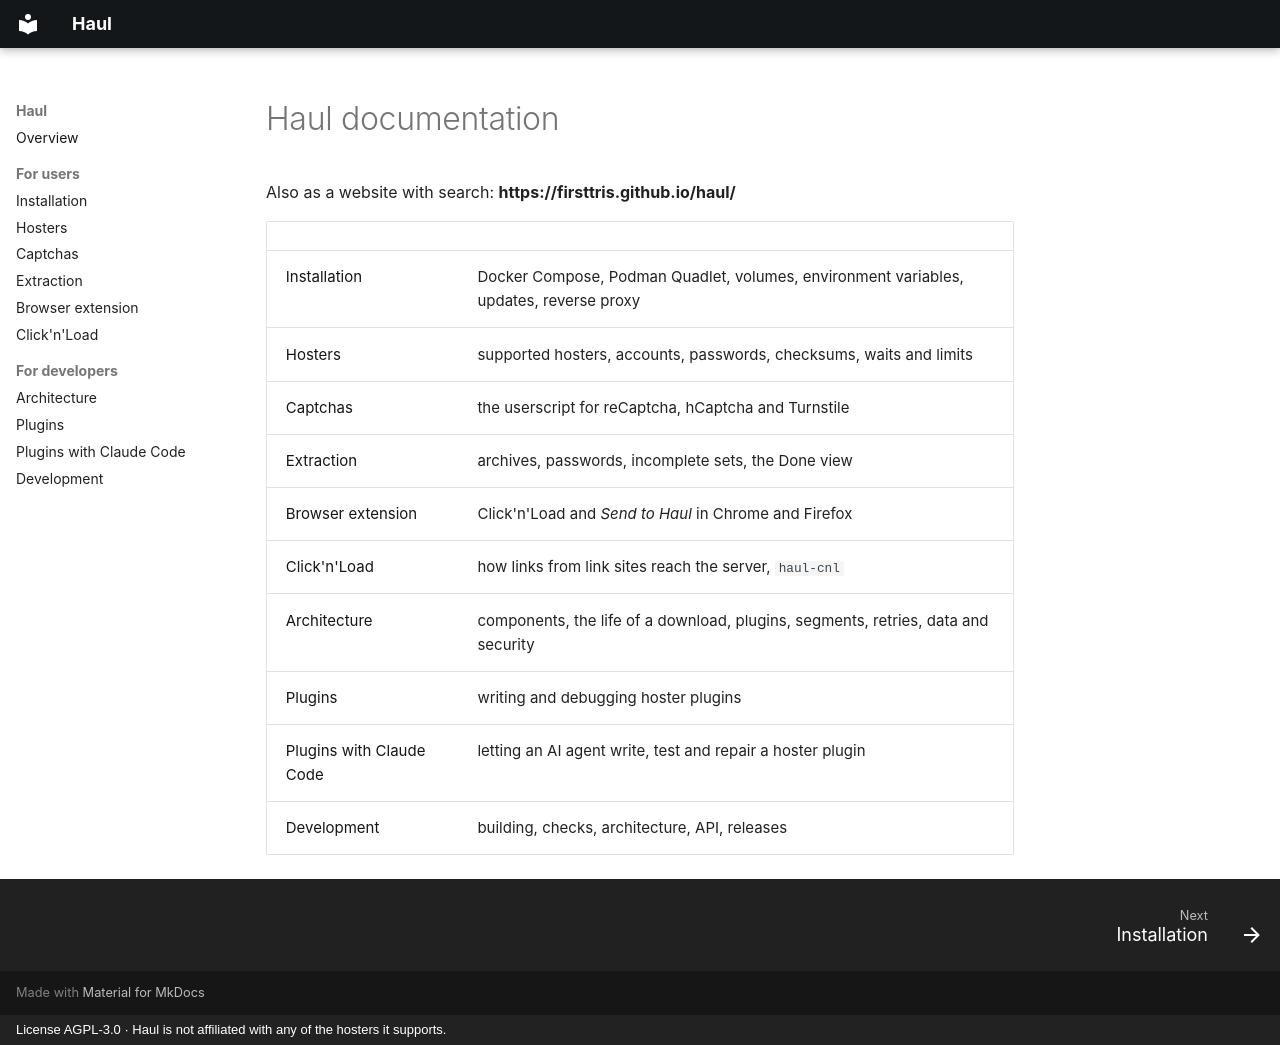

repository: firsttris/haul · page: index.html · generator: mkdocs · copyright: License AGPL-3.0 · Haul is not affiliated with any of the hosters it supports.

# Haul documentation

Also as a website with search: **https://firsttris.github.io/haul/**

| | |
|---|---|
| [Installation](installation.md) | Docker Compose, Podman Quadlet, volumes, environment variables, updates, reverse proxy |
| [Hosters](hosters.md) | supported hosters, accounts, passwords, checksums, waits and limits |
| [Captchas](captchas.md) | the userscript for reCaptcha, hCaptcha and Turnstile |
| [Extraction](extraction.md) | archives, passwords, incomplete sets, the Done view |
| [Browser extension](browser-extension.md) | Click'n'Load and *Send to Haul* in Chrome and Firefox |
| [Click'n'Load](click-n-load.md) | how links from link sites reach the server, `haul-cnl` |
| [Architecture](architecture.md) | components, the life of a download, plugins, segments, retries, data and security |
| [Plugins](plugins.md) | writing and debugging hoster plugins |
| [Plugins with Claude Code](plugins-with-claude.md) | letting an AI agent write, test and repair a hoster plugin |
| [Development](development.md) | building, checks, architecture, API, releases |
